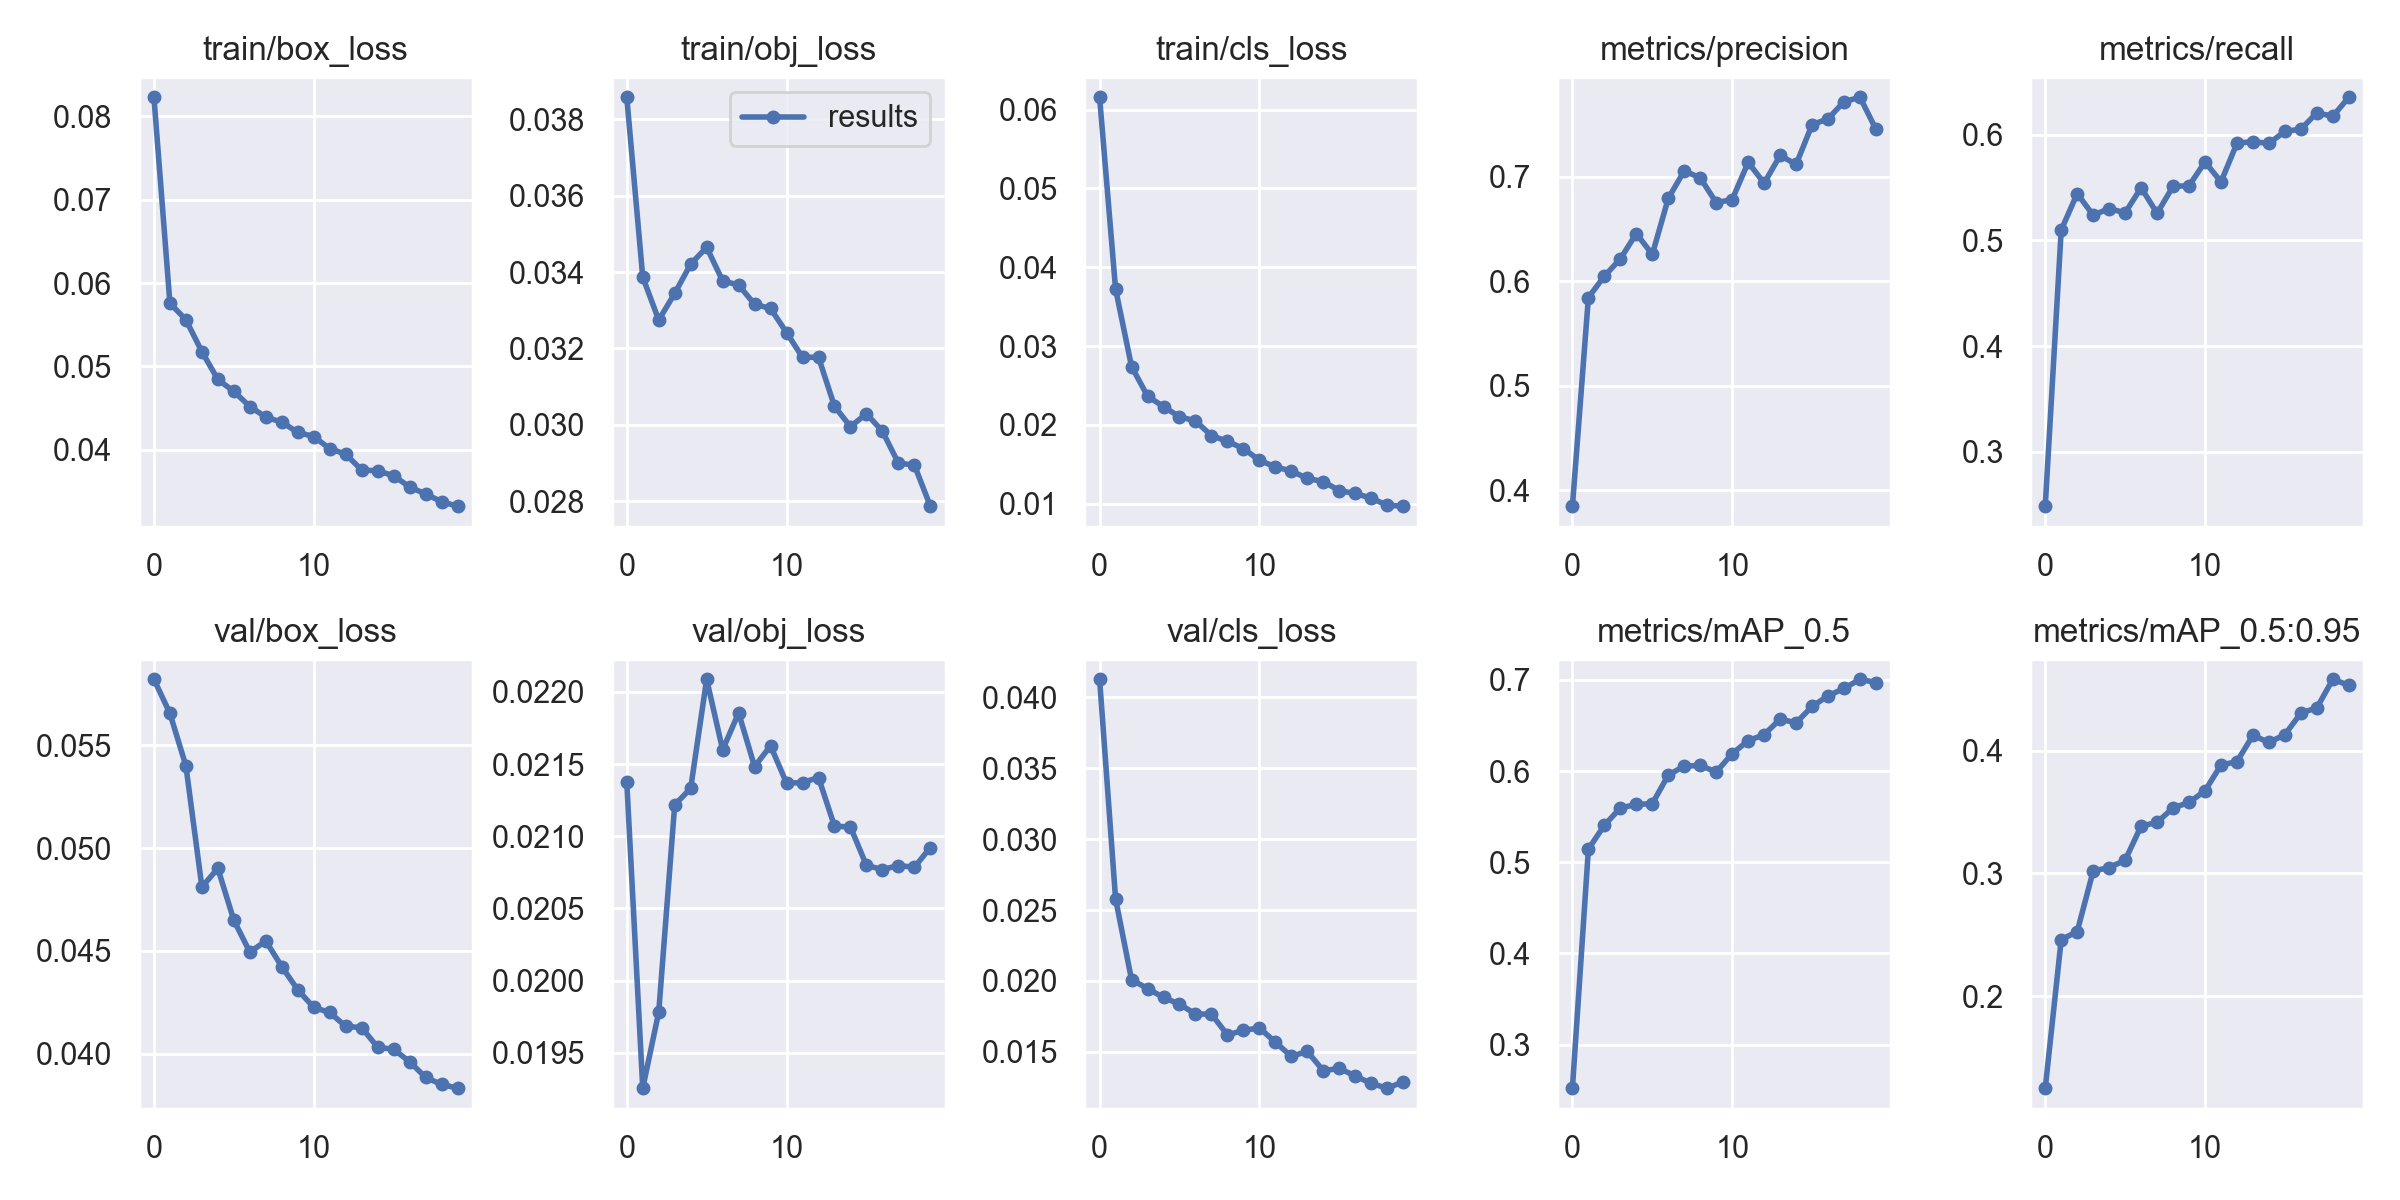

The data file committed next to this chart (first rows):
epoch, train/box_loss, train/obj_loss, train/cls_loss, metrics/precision, metrics/recall, metrics/mAP_0.5, metrics/mAP_0.5:0.95, val/box_loss, val/obj_loss, val/cls_loss, x/lr0, x/lr1, x/lr2
0, 0.08228, 0.03857, 0.06157, 0.385, 0.2483, 0.2523, 0.1254, 0.05822, 0.02138, 0.04127, 0.07015, 0.003316, 0.003316
1, 0.05757, 0.03387, 0.03724, 0.5845, 0.51, 0.5145, 0.2462, 0.05656, 0.01925, 0.02579, 0.03982, 0.006321, 0.006321
2, 0.05559, 0.03274, 0.0274, 0.605, 0.5444, 0.5406, 0.2528, 0.054, 0.01978, 0.02009, 0.009164, 0.008995, 0.008995
3, 0.05176, 0.03344, 0.02365, 0.6215, 0.524, 0.5595, 0.302, 0.04812, 0.02122, 0.01947, 0.008515, 0.008515, 0.008515
4, 0.04842, 0.03421, 0.02231, 0.6457, 0.5303, 0.5635, 0.3049, 0.04901, 0.02133, 0.01884, 0.008515, 0.008515, 0.008515
5, 0.047, 0.03465, 0.02103, 0.6258, 0.5262, 0.5643, 0.3108, 0.0465, 0.02209, 0.01837, 0.00802, 0.00802, 0.00802
6, 0.04518, 0.03377, 0.02049, 0.6794, 0.55, 0.5957, 0.3386, 0.04494, 0.0216, 0.01767, 0.007525, 0.007525, 0.007525
7, 0.04392, 0.03366, 0.01864, 0.7056, 0.5258, 0.6055, 0.3416, 0.04548, 0.02185, 0.01767, 0.00703, 0.00703, 0.00703
8, 0.0433, 0.03316, 0.01791, 0.699, 0.5514, 0.6062, 0.3534, 0.04424, 0.02148, 0.0162, 0.006535, 0.006535, 0.006535
9, 0.04208, 0.03305, 0.017, 0.6752, 0.5519, 0.599, 0.3578, 0.04311, 0.02163, 0.01652, 0.00604, 0.00604, 0.00604
10, 0.04158, 0.03242, 0.01551, 0.6782, 0.5745, 0.6191, 0.3673, 0.04225, 0.02137, 0.0167, 0.005545, 0.005545, 0.005545
11, 0.04012, 0.03177, 0.01467, 0.7138, 0.5556, 0.6333, 0.3882, 0.04201, 0.02137, 0.01569, 0.00505, 0.00505, 0.00505
12, 0.03946, 0.03177, 0.01415, 0.6939, 0.5922, 0.64, 0.391, 0.04133, 0.02141, 0.01469, 0.004555, 0.004555, 0.004555
13, 0.03757, 0.03049, 0.0132, 0.7204, 0.5936, 0.657, 0.4124, 0.04127, 0.02107, 0.01503, 0.00406, 0.00406, 0.00406
14, 0.03747, 0.02996, 0.01281, 0.7118, 0.592, 0.6529, 0.4065, 0.04031, 0.02106, 0.01368, 0.003565, 0.003565, 0.003565
15, 0.03687, 0.03029, 0.01166, 0.7498, 0.6034, 0.6709, 0.4129, 0.04021, 0.0208, 0.01384, 0.00307, 0.00307, 0.00307
16, 0.03552, 0.02984, 0.01129, 0.7555, 0.6055, 0.6826, 0.4304, 0.03961, 0.02077, 0.01331, 0.002575, 0.002575, 0.002575
17, 0.0347, 0.029, 0.01069, 0.7718, 0.6209, 0.6907, 0.4348, 0.03885, 0.0208, 0.01278, 0.00208, 0.00208, 0.00208
18, 0.03376, 0.02895, 0.009801, 0.776, 0.6177, 0.7007, 0.458, 0.0385, 0.02079, 0.01245, 0.001585, 0.001585, 0.001585
19, 0.03322, 0.02788, 0.009683, 0.7453, 0.6357, 0.697, 0.453, 0.03832, 0.02092, 0.01289, 0.00109, 0.00109, 0.00109
